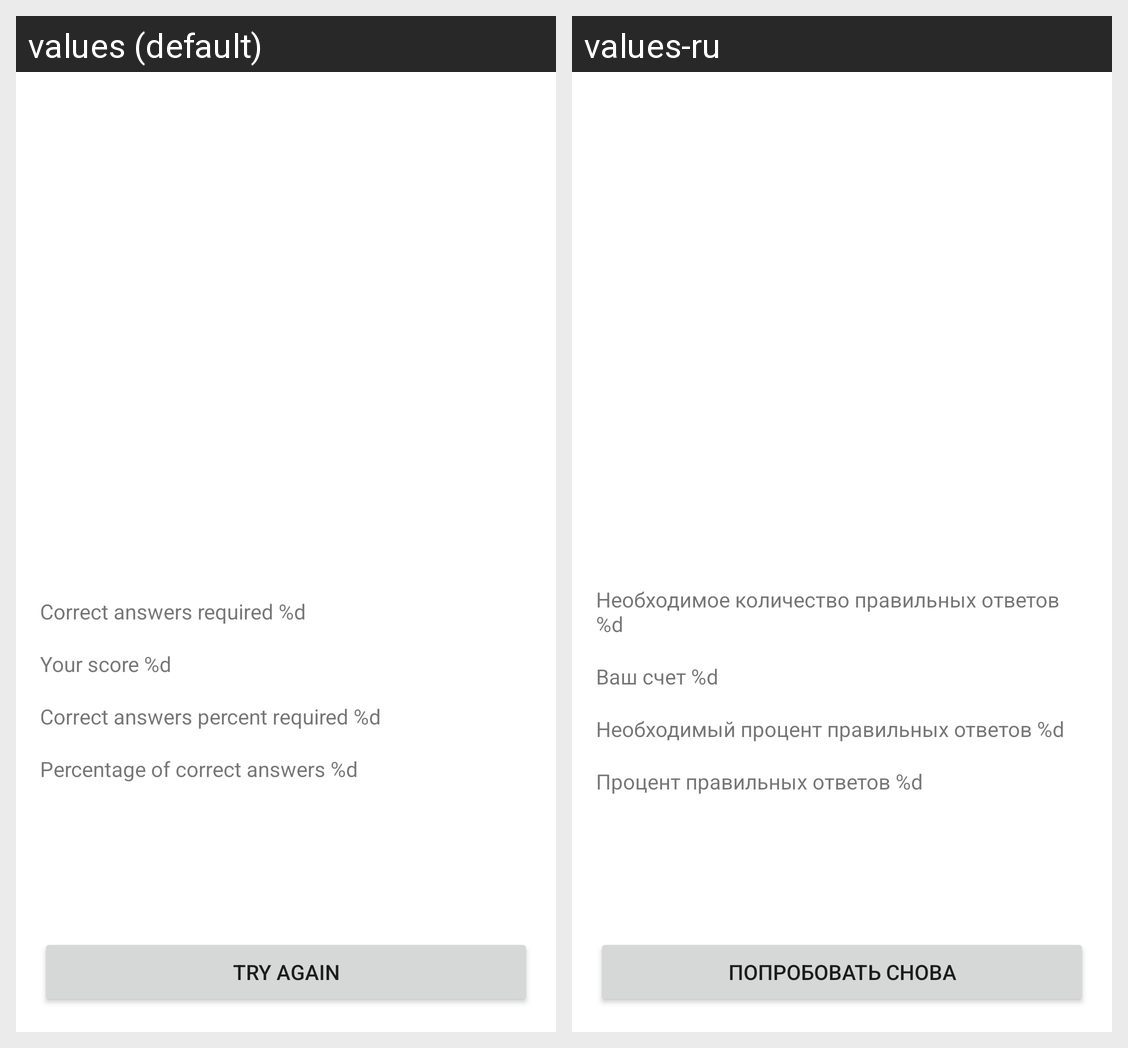

Here is an Android app screen in its default locale and in the app's own translations. Write out the translated-string differences for the strings that appear on this screen.
Android screen res/layout/fragment_result.xml rendered under 2 locales, left to right: values (default), values-ru. Device: Nexus 5 (rendered at 1080×1920; each locale shown at half size, 540×960, under a caption strip naming it); theme Theme.Composition.
Strings drawn on this screen, with the default value and each locale's value (text and hints the layout hard-codes, and strings that could not be matched under every locale, appear in the picture but are not listed):

required_correct_answers
  values: Correct answers required %d
  values-ru: Необходимое количество правильных ответов %d

correct_answers
  values: Your score %d
  values-ru: Ваш счет %d

required_percent_answers
  values: Correct answers percent required %d
  values-ru: Необходимый процент правильных ответов %d

percent_correct_answers
  values: Percentage of correct answers %d
  values-ru: Процент правильных ответов %d

try_again
  values: Try again
  values-ru: Попробовать снова
